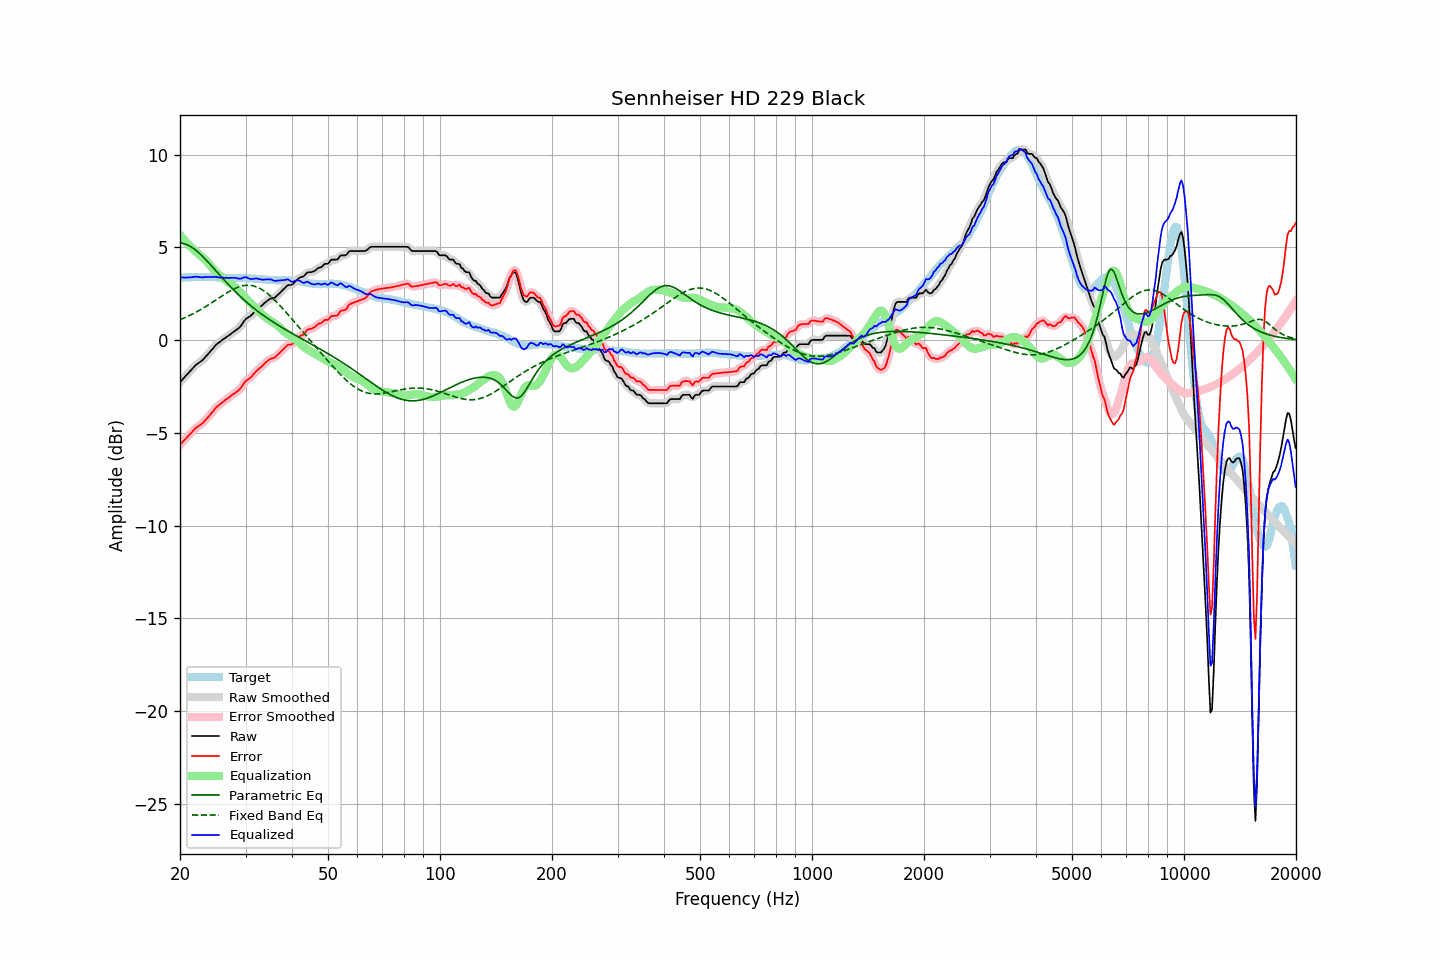

Values plotted in this chart, from the file beside it:
frequency, raw, error, smoothed, error_smoothed, equalization, parametric_eq, fixed_band_eq, equalized_raw, equalized_smoothed, target
20.00, -2.27, -5.65, -2.27, -5.65, 5.66, 5.23, 1.10, 3.39, 3.39, 3.37
20.20, -2.18, -5.56, -2.18, -5.55, 5.56, 5.22, 1.13, 3.38, 3.38, 3.37
20.40, -2.08, -5.46, -2.08, -5.46, 5.46, 5.21, 1.17, 3.38, 3.37, 3.37
20.61, -1.99, -5.38, -1.99, -5.37, 5.36, 5.18, 1.21, 3.37, 3.37, 3.38
20.81, -1.89, -5.27, -1.89, -5.28, 5.26, 5.15, 1.25, 3.37, 3.37, 3.38
21.02, -1.80, -5.19, -1.80, -5.18, 5.17, 5.12, 1.29, 3.37, 3.37, 3.38
21.23, -1.70, -5.08, -1.70, -5.09, 5.08, 5.07, 1.33, 3.38, 3.38, 3.38
21.44, -1.61, -5.00, -1.61, -5.00, 5.00, 5.02, 1.37, 3.39, 3.39, 3.39
21.66, -1.51, -4.91, -1.51, -4.90, 4.91, 4.97, 1.41, 3.40, 3.40, 3.39
21.87, -1.42, -4.81, -1.42, -4.81, 4.83, 4.90, 1.46, 3.41, 3.41, 3.39
22.09, -1.33, -4.72, -1.34, -4.73, 4.75, 4.83, 1.50, 3.42, 3.41, 3.39
22.31, -1.27, -4.67, -1.27, -4.67, 4.68, 4.76, 1.55, 3.41, 3.41, 3.40
22.54, -1.21, -4.60, -1.21, -4.61, 4.61, 4.68, 1.60, 3.39, 3.40, 3.39
22.76, -1.15, -4.55, -1.15, -4.55, 4.53, 4.60, 1.65, 3.38, 3.38, 3.40
22.99, -1.08, -4.48, -1.08, -4.48, 4.46, 4.52, 1.70, 3.38, 3.38, 3.40
23.22, -0.99, -4.39, -0.99, -4.39, 4.38, 4.43, 1.75, 3.39, 3.39, 3.40
23.45, -0.89, -4.29, -0.90, -4.30, 4.29, 4.34, 1.81, 3.40, 3.40, 3.40
23.69, -0.80, -4.20, -0.80, -4.20, 4.20, 4.25, 1.86, 3.40, 3.40, 3.40
23.92, -0.70, -4.11, -0.70, -4.10, 4.10, 4.16, 1.91, 3.40, 3.40, 3.41
24.16, -0.60, -4.00, -0.60, -4.01, 4.00, 4.06, 1.97, 3.40, 3.40, 3.40
24.40, -0.50, -3.90, -0.50, -3.90, 3.90, 3.96, 2.03, 3.40, 3.40, 3.40
24.65, -0.40, -3.80, -0.39, -3.79, 3.80, 3.87, 2.08, 3.40, 3.40, 3.40
24.89, -0.29, -3.68, -0.30, -3.69, 3.70, 3.77, 2.14, 3.41, 3.40, 3.39
25.14, -0.21, -3.60, -0.22, -3.60, 3.61, 3.67, 2.20, 3.40, 3.40, 3.39
25.39, -0.15, -3.53, -0.14, -3.52, 3.53, 3.57, 2.26, 3.38, 3.39, 3.38
25.65, -0.08, -3.46, -0.08, -3.45, 3.45, 3.48, 2.31, 3.37, 3.37, 3.38
25.91, -0.01, -3.38, -0.02, -3.38, 3.38, 3.38, 2.37, 3.37, 3.36, 3.37
26.16, 0.05, -3.32, 0.05, -3.31, 3.31, 3.29, 2.43, 3.36, 3.36, 3.36
26.43, 0.11, -3.25, 0.11, -3.25, 3.25, 3.19, 2.48, 3.35, 3.36, 3.35
26.69, 0.17, -3.19, 0.17, -3.19, 3.18, 3.10, 2.54, 3.35, 3.35, 3.35
26.96, 0.23, -3.13, 0.23, -3.12, 3.12, 3.00, 2.59, 3.35, 3.35, 3.35
27.23, 0.29, -3.06, 0.29, -3.06, 3.06, 2.91, 2.64, 3.35, 3.35, 3.35
27.50, 0.36, -2.98, 0.35, -2.99, 3.00, 2.82, 2.69, 3.36, 3.35, 3.34
27.77, 0.42, -2.92, 0.42, -2.93, 2.94, 2.73, 2.73, 3.36, 3.36, 3.34
28.05, 0.48, -2.87, 0.48, -2.86, 2.87, 2.65, 2.77, 3.35, 3.36, 3.35
28.33, 0.55, -2.80, 0.54, -2.81, 2.80, 2.56, 2.81, 3.35, 3.34, 3.35
28.62, 0.61, -2.74, 0.61, -2.74, 2.71, 2.48, 2.85, 3.32, 3.32, 3.35
28.90, 0.68, -2.67, 0.69, -2.66, 2.63, 2.39, 2.88, 3.30, 3.31, 3.35
29.19, 0.78, -2.57, 0.79, -2.56, 2.53, 2.31, 2.90, 3.31, 3.32, 3.35
29.48, 0.91, -2.44, 0.91, -2.44, 2.44, 2.23, 2.93, 3.35, 3.35, 3.35
29.78, 1.04, -2.31, 1.03, -2.31, 2.35, 2.15, 2.94, 3.39, 3.38, 3.34
30.08, 1.14, -2.20, 1.13, -2.21, 2.25, 2.08, 2.95, 3.39, 3.38, 3.33
30.38, 1.20, -2.14, 1.20, -2.14, 2.16, 2.00, 2.96, 3.36, 3.35, 3.33
30.68, 1.25, -2.08, 1.25, -2.08, 2.07, 1.93, 2.95, 3.31, 3.32, 3.33
30.99, 1.31, -2.01, 1.32, -2.01, 1.98, 1.85, 2.95, 3.29, 3.29, 3.32
31.30, 1.40, -1.92, 1.40, -1.92, 1.90, 1.78, 2.93, 3.29, 3.29, 3.32
31.61, 1.49, -1.82, 1.49, -1.82, 1.82, 1.71, 2.91, 3.30, 3.31, 3.31
31.93, 1.59, -1.72, 1.58, -1.72, 1.74, 1.65, 2.89, 3.32, 3.31, 3.31
32.24, 1.66, -1.64, 1.66, -1.64, 1.65, 1.58, 2.85, 3.31, 3.31, 3.30
32.57, 1.73, -1.56, 1.73, -1.56, 1.56, 1.51, 2.81, 3.29, 3.29, 3.28
32.89, 1.80, -1.48, 1.80, -1.48, 1.47, 1.45, 2.77, 3.27, 3.27, 3.28
33.22, 1.87, -1.41, 1.87, -1.40, 1.39, 1.38, 2.72, 3.26, 3.26, 3.28
33.55, 1.95, -1.32, 1.95, -1.32, 1.31, 1.32, 2.66, 3.26, 3.26, 3.27
33.89, 2.03, -1.23, 2.03, -1.24, 1.24, 1.26, 2.60, 3.27, 3.26, 3.26
34.23, 2.10, -1.16, 2.10, -1.15, 1.17, 1.20, 2.54, 3.27, 3.27, 3.26
34.57, 2.16, -1.09, 2.16, -1.08, 1.11, 1.14, 2.47, 3.27, 3.28, 3.24
34.92, 2.22, -1.02, 2.21, -1.03, 1.06, 1.08, 2.39, 3.28, 3.27, 3.24
35.27, 2.25, -0.99, 2.24, -1.00, 1.00, 1.03, 2.31, 3.25, 3.24, 3.24
35.62, 2.27, -0.97, 2.27, -0.97, 0.95, 0.97, 2.23, 3.22, 3.22, 3.24
35.97, 2.29, -0.94, 2.31, -0.92, 0.89, 0.91, 2.15, 3.18, 3.20, 3.23
... 635 more rows
